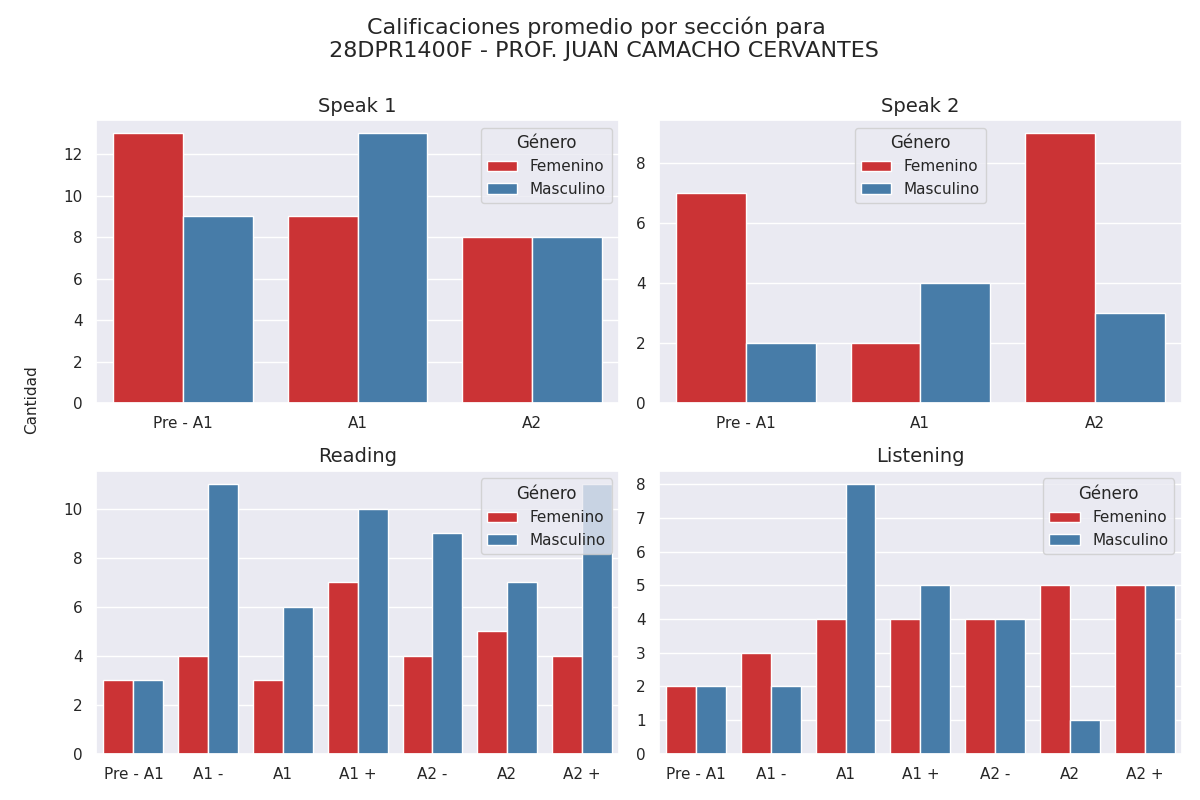

Data behind this chart, as committed beside it:
seccion, calificacion, cantidad, genero
speak 1, Pre - A1, 13, 0
speak 1, A1, 9, 0
speak 1, A2, 8, 0
speak 1, Pre - A1, 9, 1
speak 1, A1, 13, 1
speak 1, A2, 8, 1
speak 2, Pre - A1, 7, 0
speak 2, A1, 2, 0
speak 2, A2, 9, 0
speak 2, Pre - A1, 2, 1
speak 2, A1, 4, 1
speak 2, A2, 3, 1
reading, Pre - A1, 3, 0
reading, A1 -, 4, 0
reading, A1, 3, 0
reading, A1 +, 7, 0
reading, A2 -, 4, 0
reading, A2, 5, 0
reading, A2 +, 4, 0
reading, Pre - A1, 3, 1
reading, A1 -, 11, 1
reading, A1, 6, 1
reading, A1 +, 10, 1
reading, A2 -, 9, 1
reading, A2, 7, 1
reading, A2 +, 11, 1
listening, Pre - A1, 2, 0
listening, A1 -, 3, 0
listening, A1, 4, 0
listening, A1 +, 4, 0
listening, A2 -, 4, 0
listening, A2, 5, 0
listening, A2 +, 5, 0
listening, Pre - A1, 2, 1
listening, A1 -, 2, 1
listening, A1, 8, 1
listening, A1 +, 5, 1
listening, A2 -, 4, 1
listening, A2, 1, 1
listening, A2 +, 5, 1
